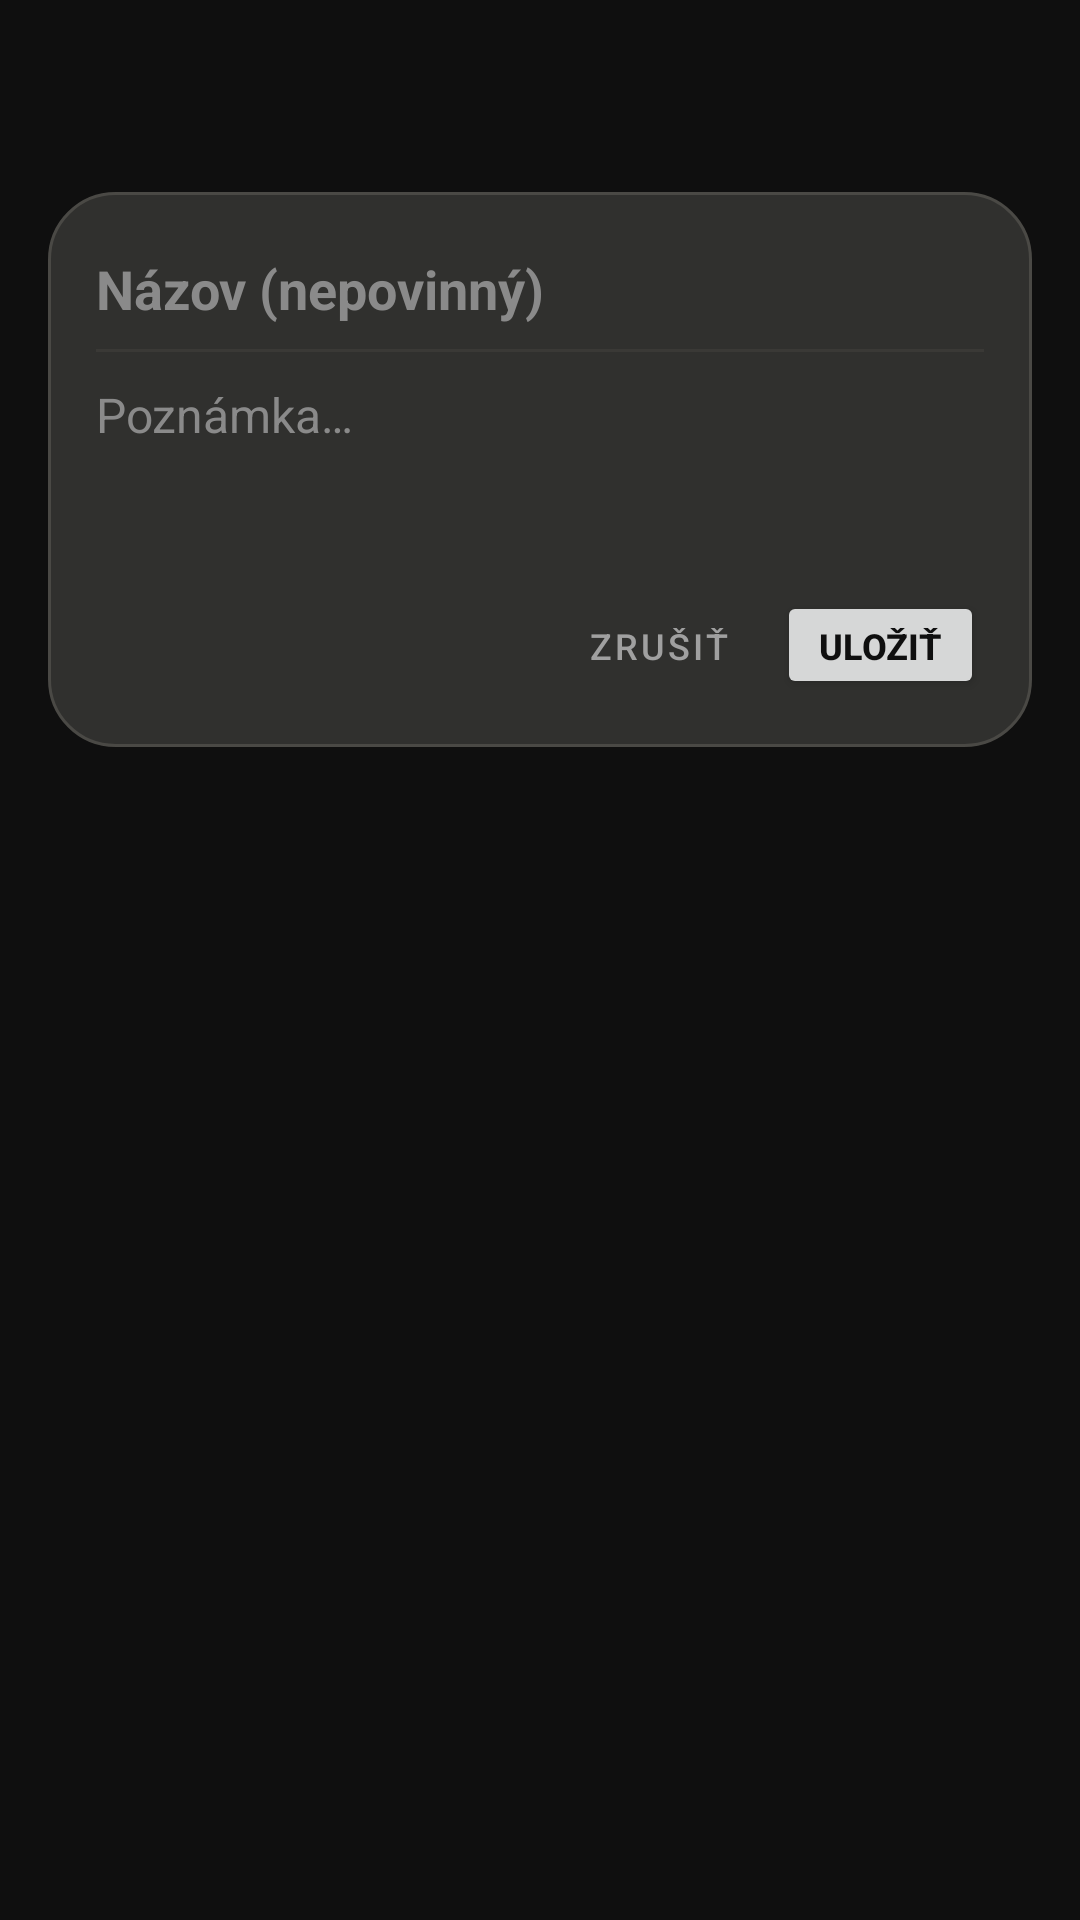

Reconstruct the res/layout file that produces this screen, plus the resources it refers to.
<!-- AndroidManifest.xml: application theme Theme.Notes28 -->
<!-- res/layout/activity_quick.xml -->
<?xml version="1.0" encoding="utf-8"?>
<FrameLayout xmlns:android="http://schemas.android.com/apk/res/android"
    xmlns:app="http://schemas.android.com/apk/res-auto"
    android:id="@+id/q_root"
    android:layout_width="match_parent"
    android:layout_height="match_parent"
    android:padding="16dp">

    <LinearLayout
        android:layout_width="match_parent"
        android:layout_height="wrap_content"
        android:layout_gravity="top"
        android:layout_marginTop="48dp"
        android:background="@drawable/quick_card_bg"
        android:clickable="true"
        android:focusable="true"
        android:orientation="vertical"
        android:padding="16dp">

        <EditText
            android:id="@+id/q_title"
            android:layout_width="match_parent"
            android:layout_height="wrap_content"
            android:background="@null"
            android:hint="@string/q_title_hint"
            android:inputType="textCapSentences"
            android:maxLines="1"
            android:paddingTop="4dp"
            android:paddingBottom="8dp"
            android:textColor="#f2f2f2"
            android:textColorHint="#8a8a8a"
            android:textSize="18sp"
            android:textStyle="bold"/>

        <View
            android:layout_width="match_parent"
            android:layout_height="1dp"
            android:background="#3a3936"/>

        <EditText
            android:id="@+id/q_input"
            android:layout_width="match_parent"
            android:layout_height="wrap_content"
            android:minLines="3"
            android:maxLines="8"
            android:gravity="top|start"
            android:background="@null"
            android:hint="@string/q_hint"
            android:inputType="textMultiLine|textCapSentences"
            android:paddingTop="10dp"
            android:paddingBottom="10dp"
            android:textColor="#f2f2f2"
            android:textColorHint="#8a8a8a"
            android:textSize="16sp"/>

        <LinearLayout
            android:layout_width="match_parent"
            android:layout_height="wrap_content"
            android:gravity="end"
            android:orientation="horizontal">

            <Button
                android:id="@+id/q_cancel"
                style="@style/Widget.MaterialComponents.Button.TextButton"
                android:layout_width="wrap_content"
                android:layout_height="36dp"
                android:insetTop="0dp"
                android:insetBottom="0dp"
                android:minWidth="0dp"
                android:paddingStart="12dp"
                android:paddingEnd="12dp"
                android:text="@string/q_cancel"
                android:textColor="#a0a0a0"
                android:textSize="12sp"/>

            <Button
                android:id="@+id/q_save"
                android:layout_width="wrap_content"
                android:layout_height="36dp"
                android:layout_marginStart="4dp"
                android:insetTop="0dp"
                android:insetBottom="0dp"
                android:minWidth="0dp"
                android:paddingStart="14dp"
                android:paddingEnd="14dp"
                android:text="@string/q_save"
                android:textColor="#0f0f0f"
                android:textSize="12sp"
                android:textStyle="bold"
                app:cornerRadius="10dp"/>
        </LinearLayout>
    </LinearLayout>
</FrameLayout>
<!-- resources referenced by this layout -->
<resources>
  <!-- drawable quick_card_bg (drawable) -->
  <?xml version="1.0" encoding="utf-8"?>
  <shape xmlns:android="http://schemas.android.com/apk/res/android" android:shape="rectangle">
      <solid android:color="#30302e"/>
      <corners android:radius="22dp"/>
      <stroke android:width="1dp" android:color="#4a4945"/>
  </shape>
  <string name="q_cancel">Zrušiť</string>
  <string name="q_hint">Poznámka…</string>
  <string name="q_save">Uložiť</string>
  <string name="q_title_hint">Názov (nepovinný)</string>
  <style name="Theme.Notes28" parent="Theme.MaterialComponents.DayNight.NoActionBar">
          <item name="colorPrimary">#c8f135</item>
          <item name="colorOnPrimary">#0f0f0f</item>
          <item name="android:windowBackground">#0f0f0f</item>
          <item name="android:statusBarColor">#0f0f0f</item>
          <item name="android:navigationBarColor">#0f0f0f</item>
      </style>
</resources>
